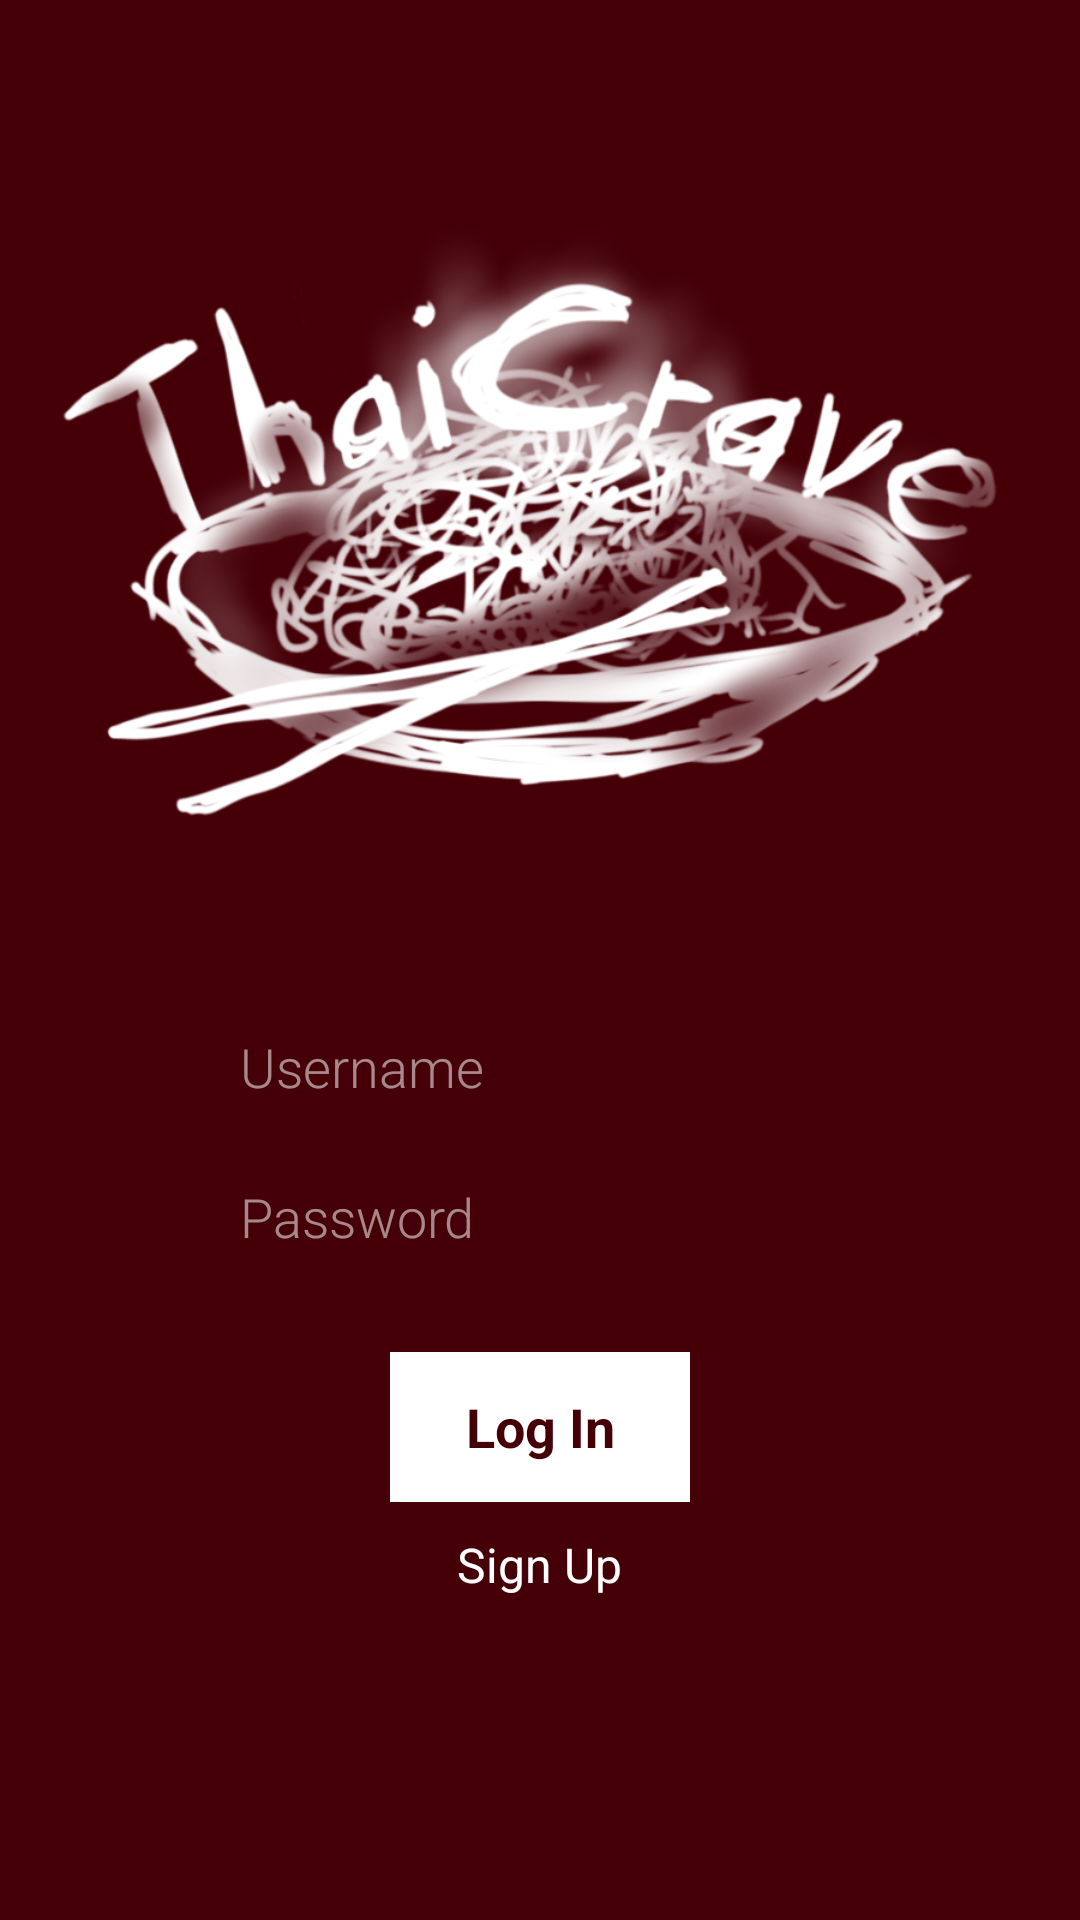

Android layout source for this screen:
<!-- AndroidManifest.xml: activity theme AppTheme.NoActionBar -->
<!-- res/layout/activity_login.xml -->
<RelativeLayout xmlns:android="http://schemas.android.com/apk/res/android"
    xmlns:tools="http://schemas.android.com/tools"
    android:layout_width="match_parent"
    android:layout_height="match_parent"
    tools:context=".LoginActivity"
    android:background="@color/tc_red">

    <ImageView
        android:id="@+id/login_logo"
        android:layout_width="wrap_content"
        android:layout_height="wrap_content"
        android:layout_centerHorizontal="true"
        android:layout_marginTop="50dp"
        android:paddingLeft="20dp"
        android:paddingRight="20dp"
        android:src="@drawable/sketched_logo" />

    <TextView
        android:id="@+id/login_swirly_text"
        android:layout_width="wrap_content"
        android:layout_height="wrap_content"
        android:layout_centerHorizontal="true"
        android:layout_below="@id/login_logo"
        android:gravity="center"
        android:textSize="14sp"
        android:fontFamily="sans-serif-light"
        android:text="Share your hunger for Thai Smile!"
        android:visibility="gone"/>

    <EditText
        android:id="@+id/login_username_et"
        android:layout_width="200dp"
        android:layout_height="50dp"
        android:layout_marginTop="30dp"
        android:layout_centerHorizontal="true"
        android:layout_below="@id/login_swirly_text"
        android:textColor="@color/white"
        android:textColorHint="@color/white_half_transparent"
        android:textCursorDrawable="@null"
        android:fontFamily="sans-serif-light"
        android:inputType="textEmailAddress"
        android:hint="Username" />

    <EditText
        android:id="@+id/login_password_et"
        android:layout_width="200dp"
        android:layout_height="50dp"
        android:layout_centerHorizontal="true"
        android:layout_below="@id/login_username_et"
        android:textColor="@color/white"
        android:textColorHint="@color/white_half_transparent"
        android:textCursorDrawable="@null"
        android:fontFamily="sans-serif-light"
        android:inputType="textPassword"
        android:hint="Password" />

    <Button
        android:id="@+id/login_log_in_button"
        android:layout_width="100dp"
        android:layout_height="50dp"
        android:layout_centerHorizontal="true"
        android:layout_below="@id/login_password_et"
        android:layout_marginTop="20dp"
        android:background="@drawable/white_login_button"
        android:textColor="@color/tc_red"
        android:textStyle="bold"
        android:text="Log In" />

    <TextView
        android:id="@+id/login_sign_up_tv"
        android:layout_width="wrap_content"
        android:layout_height="wrap_content"
        android:layout_centerHorizontal="true"
        android:layout_below="@id/login_log_in_button"
        android:layout_marginTop="10dp"
        android:textColor="@color/white"
        android:textSize="16dp"
        android:text="Sign Up" />

</RelativeLayout>
<!-- resources referenced by this layout -->
<resources>
  <color name="tc_red">#450007</color>
  <color name="white">#fff</color>
  <color name="white_half_transparent">#88ffffff</color>
  <!-- drawable sketched_logo: png bitmap (drawable-hdpi, 170596 bytes) -->
  <!-- drawable white_login_button (drawable) -->
  <?xml version="1.0" encoding="utf-8"?>
  <selector xmlns:android="http://schemas.android.com/apk/res/android">
      <item android:state_pressed="true" android:drawable="@color/white_half_transparent" />
      <item android:drawable="@color/white" />
  </selector>
  <style name="AppTheme.NoActionBar" parent="android:Theme.Holo.Light.NoActionBar">
          <item name="android:editTextBackground">@drawable/edit_text_holo_dark</item>
          <item name="android:progressBarStyleHorizontal">@style/ProgressBarAppTheme</item>
          <item name="android:background">@color/tc_red</item>
          <item name="android:textColor">@color/white</item>
      </style>
  <style name="ProgressBarAppTheme" parent="android:Widget.Holo.ProgressBar.Horizontal">
          <item name="android:progressDrawable">@drawable/progress_horizontal_holo_dark</item>
          <item name="android:indeterminateDrawable">@drawable/progress_indeterminate_horizontal_holo_dark</item>
      </style>
</resources>
